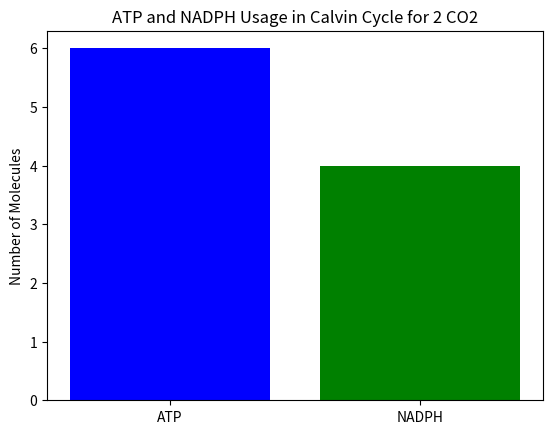

This chart was generated by the following Python code:
# Import necessary libraries
import pandas as pd
import matplotlib.pyplot as plt

# Define ATP and NADPH usage for CO2 fixation
atp_usage = 6  # for 2 CO2
nadph_usage = 4  # for 2 CO2

# Create a DataFrame
usage_data = pd.DataFrame({'Type': ['ATP', 'NADPH'], 'Usage': [atp_usage, nadph_usage]})

# Plotting the usage
plt.bar(usage_data['Type'], usage_data['Usage'], color=['blue', 'green'])
plt.title('ATP and NADPH Usage in Calvin Cycle for 2 CO2')
plt.ylabel('Number of Molecules')
plt.show()

# Display the DataFrame
usage_data